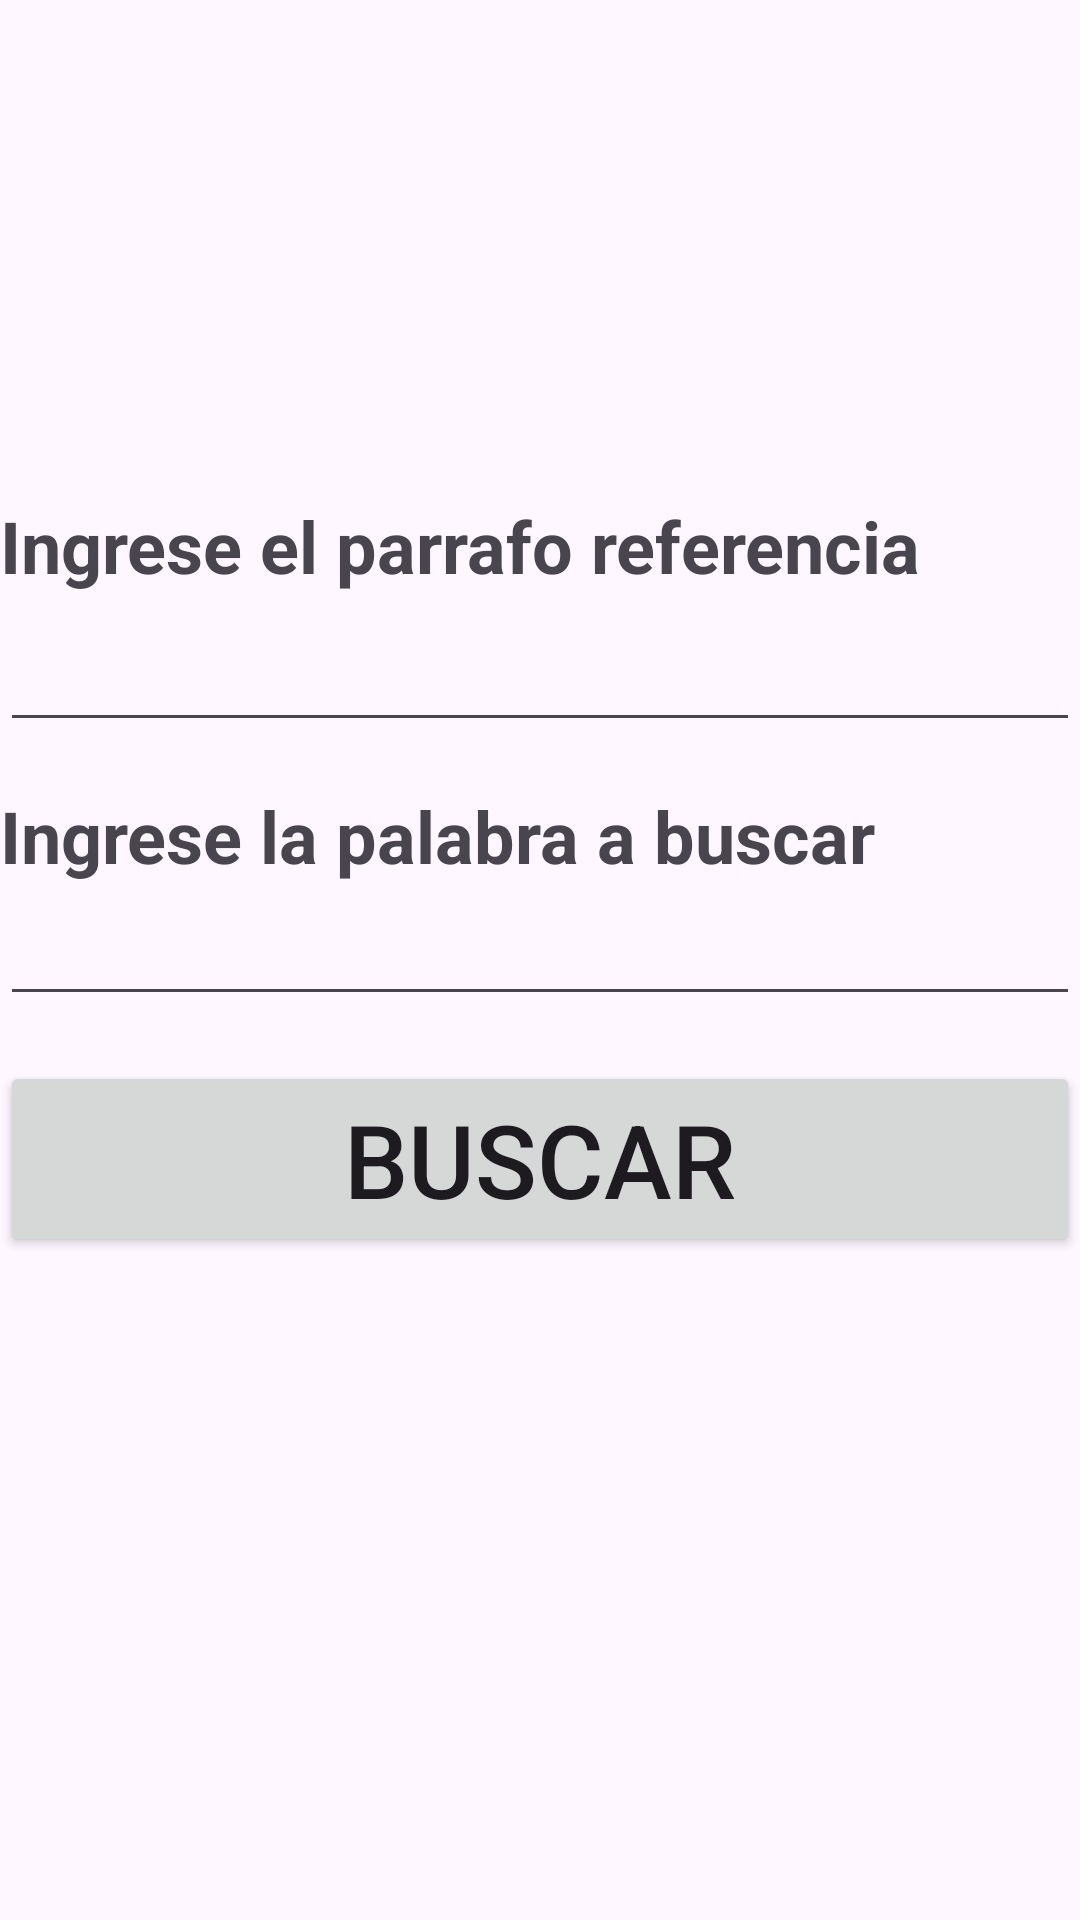

Android layout source for this screen:
<!-- AndroidManifest.xml: application theme Theme.TipoDatos -->
<!-- res/layout/activity_match_text.xml -->
<?xml version="1.0" encoding="utf-8"?>
<LinearLayout xmlns:android="http://schemas.android.com/apk/res/android"
    xmlns:app="http://schemas.android.com/apk/res-auto"
    xmlns:tools="http://schemas.android.com/tools"
    android:layout_width="match_parent"
    android:layout_height="match_parent"
    android:layout_margin="20dp"
    android:gravity="center"
    android:orientation="vertical"
    tools:context=".MatchTextActivity">

    <TextView
        android:id="@+id/textViewTextBase"
        android:layout_width="match_parent"
        android:layout_height="wrap_content"
        android:text="Ingrese el parrafo referencia"
        android:textSize="24sp"
        android:textStyle="bold" />

    <EditText
        android:id="@+id/editTextBase"
        android:layout_width="match_parent"
        android:layout_height="wrap_content"
        android:layout_marginBottom="15dp"
        android:ems="10"
        android:inputType="text"
        android:textSize="24sp" />

    <TextView
        android:id="@+id/textViewWord"
        android:layout_width="match_parent"
        android:layout_height="wrap_content"
        android:text="Ingrese la palabra a buscar"
        android:textSize="24sp"
        android:textStyle="bold" />

    <EditText
        android:id="@+id/editTextWord"
        android:layout_width="match_parent"
        android:layout_height="wrap_content"
        android:layout_marginBottom="15dp"
        android:ems="10"
        android:inputType="text"
        android:textSize="20sp" />

    <Button
        android:id="@+id/buttonSearch"
        android:layout_width="match_parent"
        android:layout_height="wrap_content"
        android:text="Buscar"
        android:textSize="34sp" />

    <TextView
        android:id="@+id/textViewResultText"
        android:layout_width="match_parent"
        android:layout_height="wrap_content"
        android:layout_marginTop="15dp"
        android:textSize="30sp" />

</LinearLayout>
<!-- resources referenced by this layout -->
<resources>
  <style name="Theme.TipoDatos" parent="Base.Theme.TipoDatos" />
  <style name="Base.Theme.TipoDatos" parent="Theme.Material3.DayNight.NoActionBar">
          
          
      </style>
</resources>
